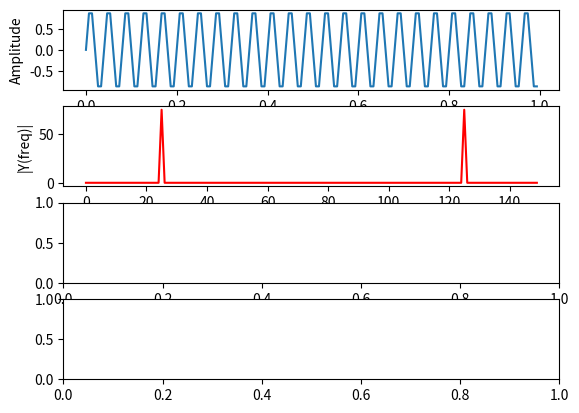

Write the Python code that produced this figure. (Note: this script raises an exception after producing the figure.)
# -*- coding: utf-8 -*-
import matplotlib.pyplot as plt
import numpy as np
import seaborn



Fs = 150.0;     # sampling rate采样率
Ts = 1.0/Fs;    # sampling interval 采样区间
t = np.arange(0,1,Ts)  # time vector,这里Ts也是步长

ff = 25;     # frequency of the signal
y = np.sin(2*np.pi*ff*t)

n = len(y)     # length of the signal
k = np.arange(n)
T = n/Fs
frq = k/T     # two sides frequency range
frq1 = frq[range(int(n/2))] # one side frequency range

YY = np.fft.fft(y)   # 未归一化
Y = np.fft.fft(y)/n   # fft computing and normalization 归一化
Y1 = Y[range(int(n/2))]

fig, ax = plt.subplots(4, 1)

ax[0].plot(t,y)
ax[0].set_xlabel('Time')
ax[0].set_ylabel('Amplitude')

ax[1].plot(frq,abs(YY),'r') # plotting the spectrum
ax[1].set_xlabel('Freq (Hz)')
ax[1].set_ylabel('|Y(freq)|')

ax[2].plot(frq,abs(Y),'G') # plotting the spectrum
ax[2].set_xlabel('Freq (Hz)')
ax[2].set_ylabel('|Y(freq)|')

ax[3].plot(frq1,abs(Y1),'B') # plotting the spectrum
ax[3].set_xlabel('Freq (Hz)')
ax[3].set_ylabel('|Y(freq)|')

plt.show()